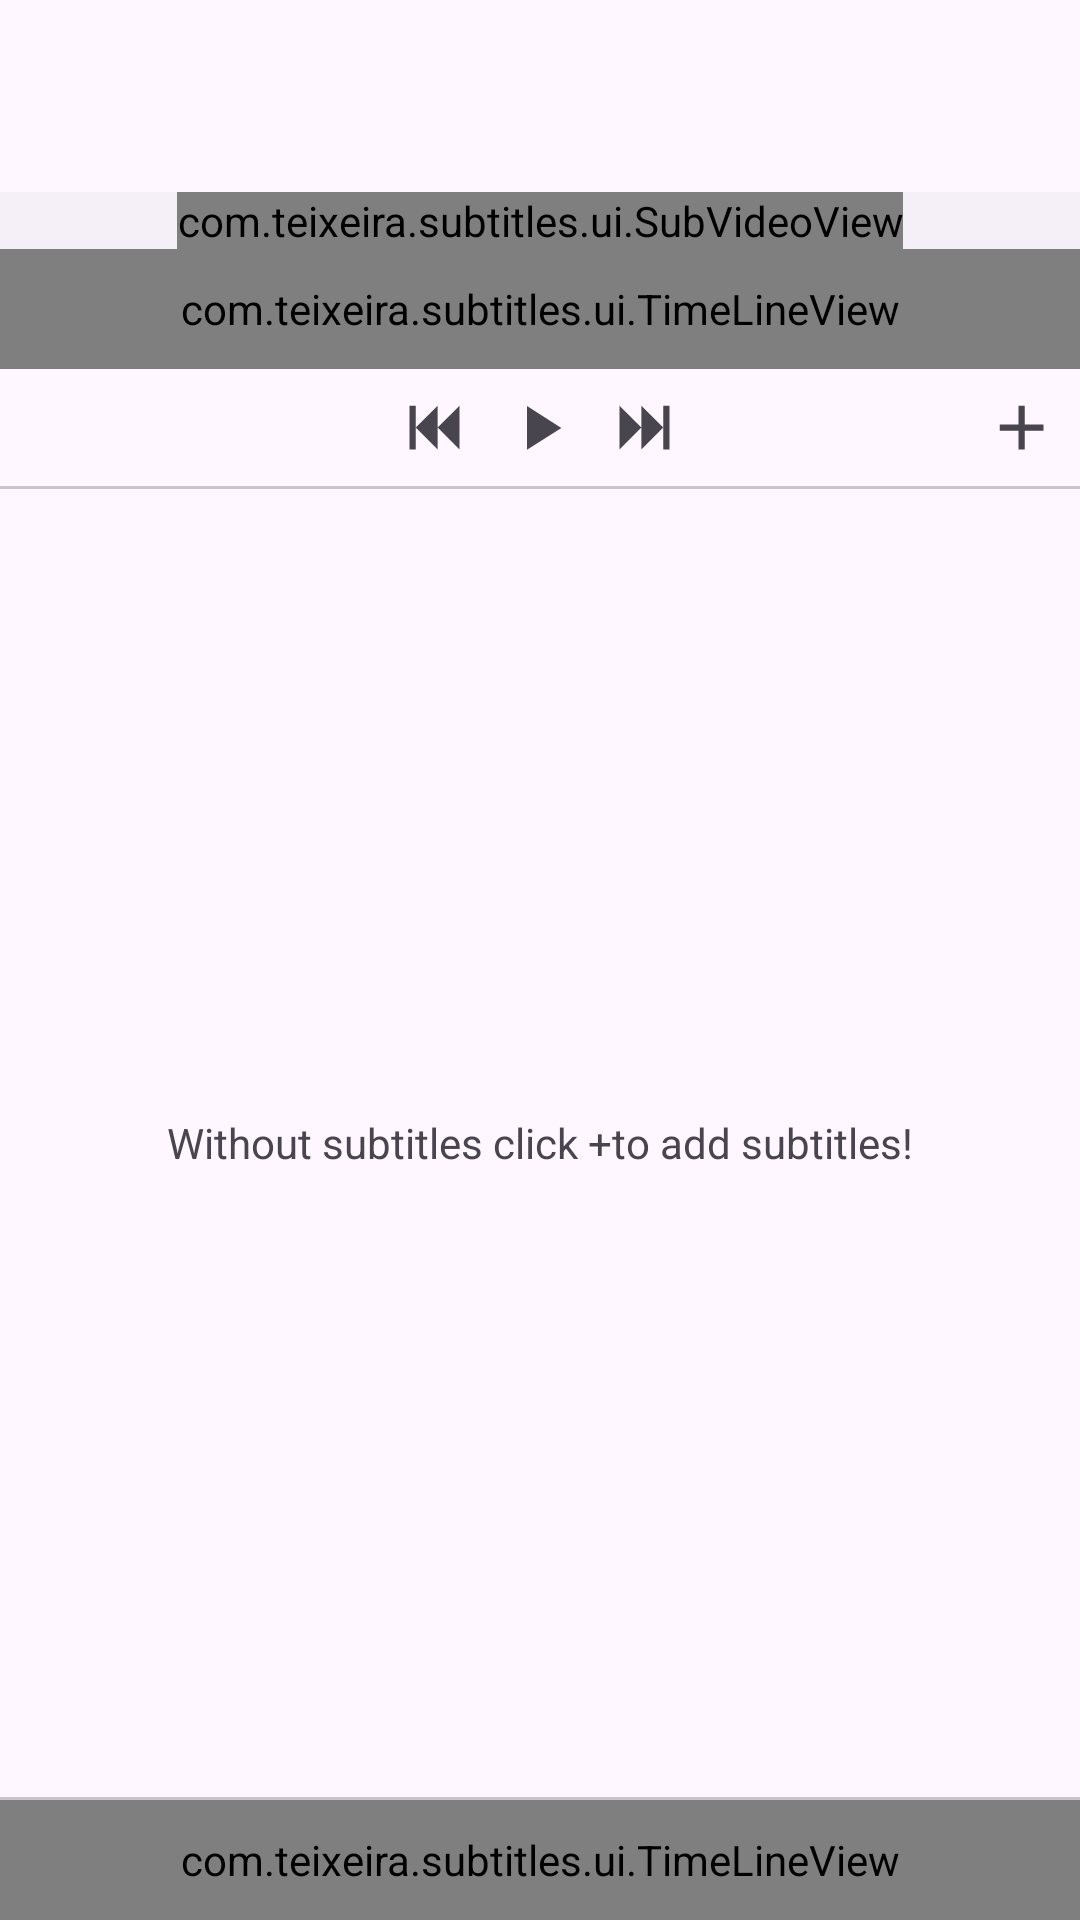

Reconstruct the res/layout file that produces this screen, plus the resources it refers to.
<!-- AndroidManifest.xml: application theme AppTheme -->
<!-- res/layout/activity_project.xml -->
<?xml version="1.0" encoding="utf-8"?>
<androidx.constraintlayout.widget.ConstraintLayout
    xmlns:android="http://schemas.android.com/apk/res/android"
    xmlns:app="http://schemas.android.com/apk/res-auto"
    android:layout_height="match_parent"
    android:layout_width="match_parent">

    <com.google.android.material.appbar.AppBarLayout
        android:layout_height="wrap_content"
        android:layout_width="0dp"
        app:layout_constraintTop_toTopOf="parent"
        app:layout_constraintStart_toStartOf="parent"
        app:layout_constraintEnd_toEndOf="parent"
        android:id="@+id/app_bar">

        <com.google.android.material.appbar.MaterialToolbar
            android:layout_height="wrap_content"
            android:layout_width="match_parent"
            android:id="@+id/toolbar" />

    </com.google.android.material.appbar.AppBarLayout>

    <FrameLayout
        android:layout_height="wrap_content"
        android:layout_width="0dp"
        app:layout_constraintStart_toStartOf="parent"
        app:layout_constraintEnd_toEndOf="parent"
        app:layout_constraintBottom_toTopOf="@id/controller_container"
        app:layout_constraintTop_toBottomOf="@id/app_bar"
        android:id="@+id/video_container">

        <include
            layout="@layout/layout_video_content"
            android:id="@+id/video_content" />

    </FrameLayout>

    <FrameLayout
        android:layout_height="wrap_content"
        android:layout_width="0dp"
        app:layout_constraintStart_toStartOf="parent"
        app:layout_constraintEnd_toEndOf="parent"
        app:layout_constraintBottom_toTopOf="@id/divider"
        app:layout_constraintTop_toBottomOf="@id/video_container"
        android:id="@+id/controller_container">

        <include
            layout="@layout/layout_video_controller_content"
            android:id="@+id/controller_content" />

    </FrameLayout>

    <View
        android:layout_height="1dp"
        android:layout_width="0dp"
        android:background="?attr/colorOutlineVariant"
        app:layout_constraintStart_toStartOf="parent"
        app:layout_constraintEnd_toEndOf="parent"
        app:layout_constraintBottom_toTopOf="@id/subtitles_container"
        app:layout_constraintTop_toBottomOf="@id/controller_container"
        android:id="@+id/divider" />

    <FrameLayout
        android:layout_height="0dp"
        android:layout_width="0dp"
        app:layout_constraintStart_toStartOf="parent"
        app:layout_constraintEnd_toEndOf="parent"
        app:layout_constraintBottom_toTopOf="@id/bottom_divider"
        app:layout_constraintTop_toBottomOf="@id/divider"
        android:id="@+id/subtitles_container">

        <androidx.recyclerview.widget.RecyclerView
            android:layout_height="match_parent"
            android:layout_width="match_parent"
            android:layout_below="@id/controller_container"
            android:padding="5dp"
            android:id="@+id/subtitles" />

        <TextView
            android:layout_height="wrap_content"
            android:layout_width="wrap_content"
            android:textSize="14sp"
            android:layout_gravity="center"
            android:text="@string/proj_no_subtitles"
            android:id="@+id/no_subtitles" />

    </FrameLayout>

    <View
        android:layout_height="1dp"
        android:layout_width="0dp"
        android:background="?attr/colorOutlineVariant"
        app:layout_constraintStart_toStartOf="parent"
        app:layout_constraintEnd_toEndOf="parent"
        app:layout_constraintBottom_toTopOf="@id/time_line"
        app:layout_constraintTop_toBottomOf="@id/subtitles_container"
        android:id="@+id/bottom_divider" />

    <com.teixeira.subtitles.ui.TimeLineView
        android:layout_height="40dp"
        android:layout_width="0dp"
        app:layout_constraintStart_toStartOf="parent"
        app:layout_constraintEnd_toEndOf="parent"
        app:layout_constraintBottom_toBottomOf="parent"
        app:layout_constraintTop_toBottomOf="@id/bottom_divider"
        android:id="@+id/time_line" />

</androidx.constraintlayout.widget.ConstraintLayout>
<!-- res/layout/layout_video_content.xml (included above) -->
<?xml version="1.0" encoding="utf-8"?>
<RelativeLayout
    xmlns:android="http://schemas.android.com/apk/res/android"
    xmlns:app="http://schemas.android.com/apk/res-auto"
    android:layout_height="wrap_content"
    android:layout_width="match_parent"
    android:background="?attr/colorOnSurfaceInverse">

    <com.teixeira.subtitles.ui.SubVideoView
        android:layout_height="wrap_content"
        android:layout_width="wrap_content"
        android:layout_centerInParent="true"
        android:id="@+id/video_view" />

    <com.teixeira.subtitles.subtitle.SubtitleView
        android:layout_height="wrap_content"
        android:layout_width="wrap_content"
        android:layout_alignBottom="@id/video_view"
        android:visibility="gone"
        android:id="@+id/subtitle_view" />

</RelativeLayout>
<!-- res/layout/layout_video_controller_content.xml (included above) -->
<?xml version="1.0" encoding="utf-8"?>
<LinearLayout
    xmlns:android="http://schemas.android.com/apk/res/android"
    xmlns:app="http://schemas.android.com/apk/res-auto"
    android:layout_height="wrap_content"
    android:layout_width="match_parent"
    android:orientation="vertical">

    <com.teixeira.subtitles.ui.TimeLineView
        android:id="@+id/time_line"
        android:layout_height="40dp"
        android:layout_width="match_parent" />

    <RelativeLayout
        android:layout_height="wrap_content"
        android:layout_width="match_parent"
        android:padding="2dp">

        <ImageView
            android:src="@drawable/ic_skip_backward"
            android:layout_toLeftOf="@id/play"
            style="@style/ControllerImageStyle"
            android:id="@+id/skip_backward" />

        <ImageView
            android:layout_toEndOf="@id/play"
            android:src="@drawable/ic_skip_forward"
            style="@style/ControllerImageStyle"
            android:id="@+id/skip_foward" />

        <ImageView
            android:layout_centerInParent="true"
            android:src="@drawable/ic_play"
            style="@style/ControllerImageStyle"
            android:id="@+id/play" />

        <ImageView
            android:src="@drawable/ic_plus"
            android:layout_alignParentEnd="true"
            style="@style/ControllerImageStyle"
            android:id="@+id/add_subtitle" />

    </RelativeLayout>


</LinearLayout>
<!-- resources referenced by this layout -->
<resources>
  <!-- drawable ic_play (drawable) -->
  <vector
  	xmlns:android="http://schemas.android.com/apk/res/android"
  	android:width="24dp"
  	android:height="24dp"
  	android:viewportHeight="24"
  	android:viewportWidth="24"
  	android:tint="?android:colorControlNormal">
  
  		<path
  			android:fillColor="#ff000000"
  			android:pathData="M8,5.14V19.14L19,12.14L8,5.14Z"/>
  
  </vector>
  <!-- drawable ic_plus (drawable) -->
  <vector
  	xmlns:android="http://schemas.android.com/apk/res/android"
  	android:width="24dp"
  	android:height="24dp"
  	android:viewportHeight="24"
  	android:viewportWidth="24"
  	android:tint="?android:colorControlNormal">
  
  		<path
  			android:fillColor="#ff000000"
  			android:pathData="M19,13H13V19H11V13H5V11H11V5H13V11H19V13Z"/>
  
  </vector>
  <!-- drawable ic_skip_backward (drawable) -->
  <vector
  	xmlns:android="http://schemas.android.com/apk/res/android"
  	android:width="24dp"
  	android:height="24dp"
  	android:viewportHeight="24"
  	android:viewportWidth="24"
  	android:tint="?android:colorControlNormal">
  
  		<path
  			android:fillColor="#ff000000"
  			android:pathData="M20,5V19L13,12M6,5V19H4V5M13,5V19L6,12"/>
  
  </vector>
  <!-- drawable ic_skip_forward (drawable) -->
  <vector
  	xmlns:android="http://schemas.android.com/apk/res/android"
  	android:width="24dp"
  	android:height="24dp"
  	android:viewportHeight="24"
  	android:viewportWidth="24"
  	android:tint="?android:colorControlNormal">
  
  		<path
  			android:fillColor="#ff000000"
  			android:pathData="M4,5V19L11,12M18,5V19H20V5M11,5V19L18,12"/>
  
  </vector>
  <string name="proj_no_subtitles">Without subtitles click "+" to add subtitles!</string>
  <style name="ControllerImageStyle">
      <item name="android:layout_width">35dp</item>
      <item name="android:layout_height">35dp</item>
      <item name="android:padding">5dp</item>
      <item name="android:scaleType">fitCenter</item>
      <item name="android:background">?attr/selectableItemBackgroundBorderless</item>
    </style>
  <style name="AppTheme" parent="Base.AppTheme" />
  <style name="Base.AppTheme" parent="Theme.Material3.DayNight.NoActionBar">
      <item name="android:windowLightStatusBar">true</item>
      <item name="android:windowLightNavigationBar" tools:targetApi="27">true</item>
    </style>
</resources>
